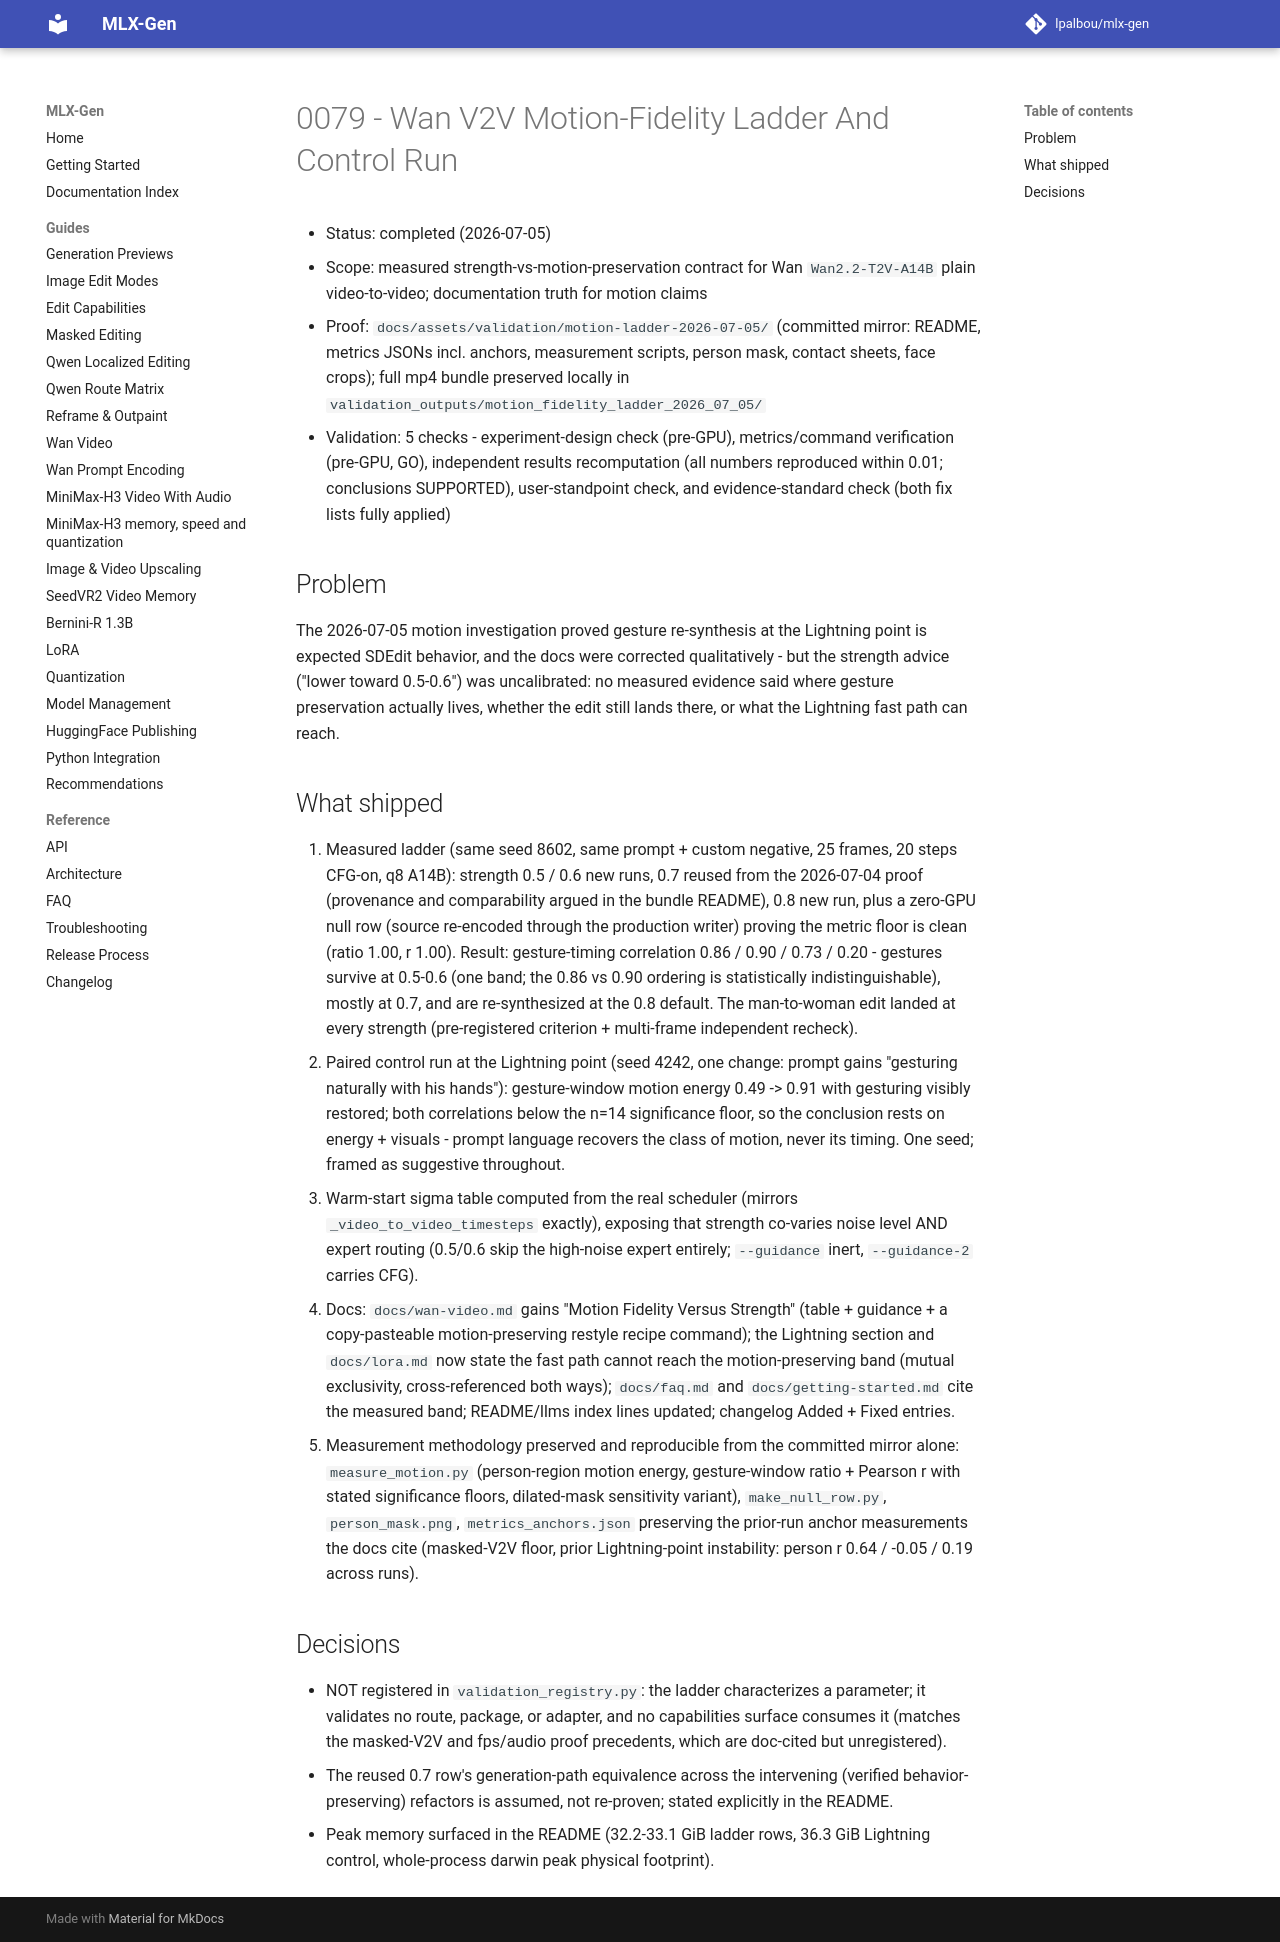

repository: lpalbou/mlx-gen · page: backlog/completed/0079_wan_v2v_motion_fidelity_ladder/index.html · generator: mkdocs

# 0079 - Wan V2V Motion-Fidelity Ladder And Control Run

- Status: completed (2026-07-05)
- Scope: measured strength-vs-motion-preservation contract for Wan `Wan2.2-T2V-A14B` plain
  video-to-video; documentation truth for motion claims
- Proof: `docs/assets/validation/motion-ladder-2026-07-05/` (committed mirror: README, metrics
  JSONs incl. anchors, measurement scripts, person mask, contact sheets, face crops); full mp4
  bundle preserved locally in `validation_outputs/motion_fidelity_ladder_2026_07_05/`
- Validation: 5 checks - experiment-design check (pre-GPU), metrics/command
  verification (pre-GPU, GO), independent results recomputation (all numbers reproduced within
  0.01; conclusions SUPPORTED), user-standpoint check, and evidence-standard check (both
  fix lists fully applied)

## Problem

The 2026-07-05 motion investigation proved gesture re-synthesis at the Lightning point is
expected SDEdit behavior, and the docs were corrected qualitatively - but the strength advice
("lower toward 0.5-0.6") was uncalibrated: no measured evidence said where gesture preservation
actually lives, whether the edit still lands there, or what the Lightning fast path can reach.

## What shipped

1. Measured ladder (same seed 8602, same prompt + custom negative, 25 frames, 20 steps CFG-on,
   q8 A14B): strength 0.5 / 0.6 new runs, 0.7 reused from the 2026-07-04 proof (provenance and
   comparability argued in the bundle README), 0.8 new run, plus a zero-GPU null row (source
   re-encoded through the production writer) proving the metric floor is clean (ratio 1.00,
   r 1.00). Result: gesture-timing correlation 0.86 / 0.90 / 0.73 / 0.20 - gestures survive at
   0.5-0.6 (one band; the 0.86 vs 0.90 ordering is statistically indistinguishable), mostly at
   0.7, and are re-synthesized at the 0.8 default. The man-to-woman edit landed at every
   strength (pre-registered criterion + multi-frame independent recheck).
2. Paired control run at the Lightning point (seed 4242, one change: prompt gains "gesturing
   naturally with his hands"): gesture-window motion energy 0.49 -> 0.91 with gesturing visibly
   restored; both correlations below the n=14 significance floor, so the conclusion rests on
   energy + visuals - prompt language recovers the class of motion, never its timing. One seed;
   framed as suggestive throughout.
3. Warm-start sigma table computed from the real scheduler (mirrors `_video_to_video_timesteps`
   exactly), exposing that strength co-varies noise level AND expert routing (0.5/0.6 skip the
   high-noise expert entirely; `--guidance` inert, `--guidance-2` carries CFG).
4. Docs: `docs/wan-video.md` gains "Motion Fidelity Versus Strength" (table + guidance + a
   copy-pasteable motion-preserving restyle recipe command); the Lightning section and
   `docs/lora.md` now state the fast path cannot reach the motion-preserving band (mutual
   exclusivity, cross-referenced both ways); `docs/faq.md` and `docs/getting-started.md` cite
   the measured band; README/llms index lines updated; changelog Added + Fixed entries.
5. Measurement methodology preserved and reproducible from the committed mirror alone:
   `measure_motion.py` (person-region motion energy, gesture-window ratio + Pearson r with
   stated significance floors, dilated-mask sensitivity variant), `make_null_row.py`,
   `person_mask.png`, `metrics_anchors.json` preserving the prior-run anchor measurements the
   docs cite (masked-V2V floor, prior Lightning-point instability: person r 0.64 / -0.05 /
   0.19 across runs).

## Decisions

- NOT registered in `validation_registry.py`: the ladder characterizes a parameter; it
  validates no route, package, or adapter, and no capabilities surface consumes it (matches the
  masked-V2V and fps/audio proof precedents, which are doc-cited but unregistered).
- The reused 0.7 row's generation-path equivalence across the intervening (verified
  behavior-preserving) refactors is assumed, not re-proven; stated explicitly in the README.
- Peak memory surfaced in the README (32.2-33.1 GiB ladder rows, 36.3 GiB Lightning control,
  whole-process darwin peak physical footprint).
